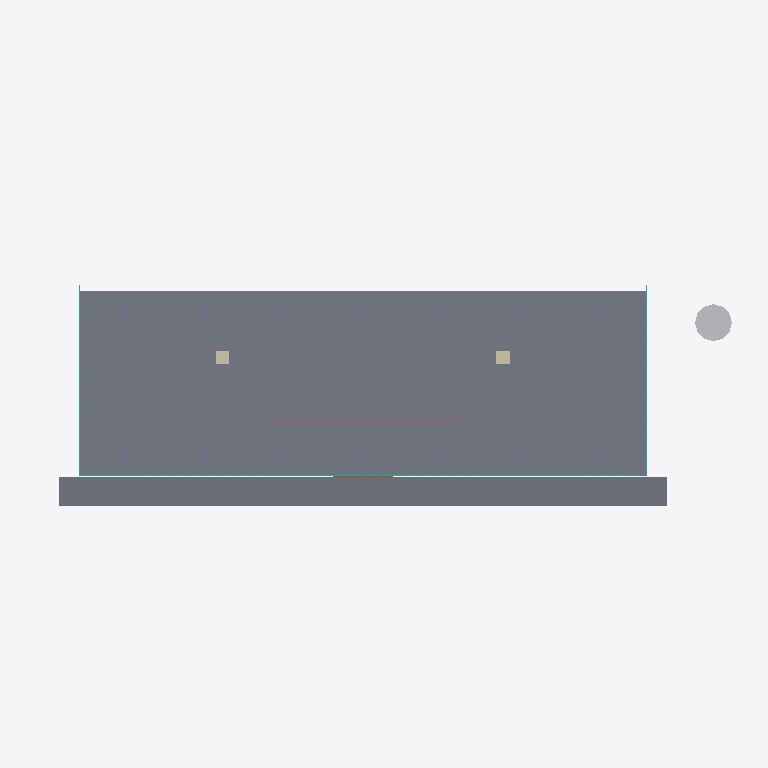
Plan cut of the same IFC building model at storey 'Level 02' (level 11.00 m, cut at 12.40 m), seen from above with north up, elements coloured by IFC class: 3 slabs (grey), 2 walls (beige), 1 other element (light grey), 1 railing (pink), 1 door (brown). Cut surfaces are drawn darker.
Extent 223.2 m × 93.5 m × 66.7 m (x, y, z). Storeys (7): Foundation at -1.60 m; Ground at 0.00 m; Level 01 at 4.30 m; Level 02 at 11.00 m; Level 03 at 17.30 m; Roof at 26.00 m; Tower at 40.00 m. Elements (2261): 1611 IfcBeam, 470 IfcMember, 93 IfcCurtainWall, 27 IfcColumn, 14 IfcFooting, 13 IfcBuildingElementProxy, 13 IfcSlab, 8 IfcDoor, 6 IfcRoof, 4 IfcRailing, 2 IfcWall.

HEADER;
FILE_DESCRIPTION(('ViewDefinition [ReferenceView]'),'2;1');
FILE_NAME('Vietnam_Green_Airport_Coordination_Revit2024.ifc','2026-10-19T11:20:00',('OpenAI'),(''),'Concept BIM IFC4 writer','','');
FILE_SCHEMA(('IFC4'));
ENDSEC;
DATA;
#6=IFCPROJECT('3074TTTQvBWvQiMbqflAfz',$,'Vietnam Green Airport - Coordinated BIM',$,$,$,$,(#3),#5);
#8=IFCSITE('036Ivwrg1DbvFPQPuMKHGM',$,'Airport site',$,$,#7,$,$,.ELEMENT.,$,$,$,$,$);
#9=IFCBUILDING('0OllcSwvT0LP_7bBE9f8NR',$,'Passenger terminal',$,$,#7,$,$,.ELEMENT.,$,$,$);
#12=IFCBUILDINGSTOREY('3v_1oW3Rv3ePRtnDFAl17K',$,'Foundation',$,$,#7,$,$,.ELEMENT.,-1.6);
#13=IFCBUILDINGSTOREY('3mDQjhQXv2SR5rTAW9SGVx',$,'Ground',$,$,#7,$,$,.ELEMENT.,0);
#14=IFCBUILDINGSTOREY('0$0NYpUAn66gkoptvRbM5v',$,'Level 01',$,$,#7,$,$,.ELEMENT.,4.3);
#15=IFCBUILDINGSTOREY('0tr4XQKyL17fFdyvmSHzpN',$,'Level 02',$,$,#7,$,$,.ELEMENT.,11.0);
#16=IFCBUILDINGSTOREY('2WatIyVmzAJukODLlty8mx',$,'Level 03',$,$,#7,$,$,.ELEMENT.,17.3);
#17=IFCBUILDINGSTOREY('0m5tT03HT1Y96bz1q5iLUs',$,'Roof',$,$,#7,$,$,.ELEMENT.,26.0);
#18=IFCBUILDINGSTOREY('3nQCdXsIf0Qw_sTkytGLWF',$,'Tower',$,$,#7,$,$,.ELEMENT.,40.0);
#34=IFCSLAB('1pvvW6VUX7uh9SKrmrBqJ4',$,'Upper terminal level',$,$,#7,#33,$,.FLOOR.);
#8654=IFCSLAB('2N77iP9Wv8SgLT0dqlKiPx',$,'Front entrance canopy',$,$,#7,#8653,$,.FLOOR.);
#8764=IFCBUILDINGELEMENTPROXY('3tCCp8oXDAhRImT2L5JL8J',$,'Tower level 2',$,$,#7,#8763,$,.NOTDEFINED.);
#11289=IFCSLAB('1xJfgzrWT8mO14h8vMWn9t',$,'AR stair landing mezzanine level 11.0',$,$,#7,#11288,$,.FLOOR.);
#11309=IFCRAILING('1ysSHpvyj1IePauYvA3QCc',$,'AR atrium railing level 11.0 Y-12',$,$,#7,#11308,$,.HANDRAIL.);
#11304=IFCWALL('2uE5L$ulj28g8z5rlGgKGN',$,'AR elevator core x44',$,$,#7,#11303,$,.NOTDEFINED.);
#11299=IFCWALL('0$M93bJhT1OP_J_KtbxJSu',$,'AR elevator core x-44',$,$,#7,#11298,$,.NOTDEFINED.);
#8724=IFCDOOR('0XNYKOt9zE9P7DHNKHzPZf',$,'Terminal entrance doors',$,$,#7,#8723,$,3.15,3.2,.DOOR.,.SLIDING_TO_LEFT.,$);
ENDSEC;
